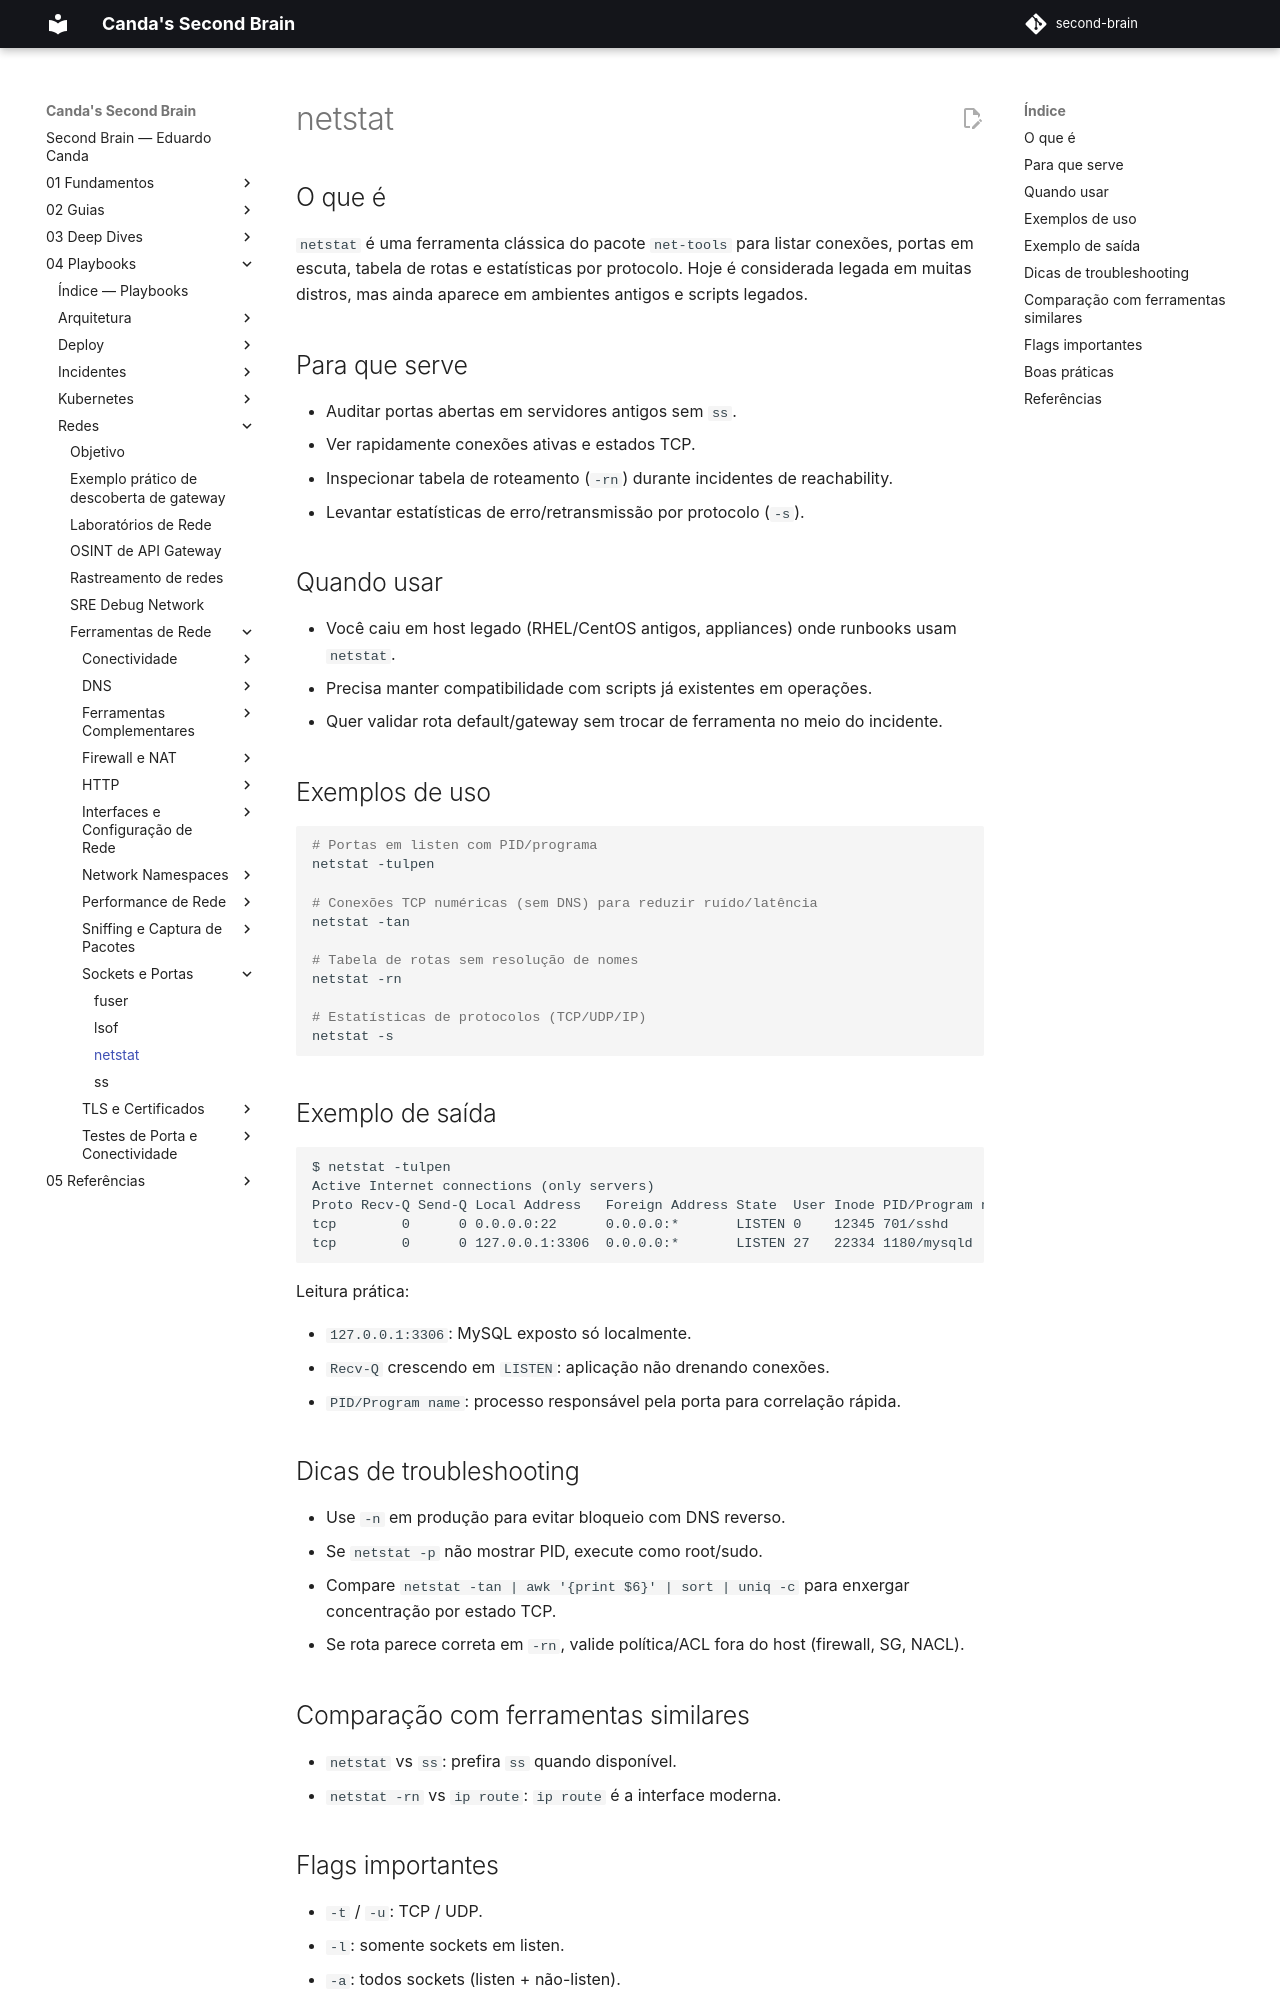

repository: EduardoCanda/second-brain · page: 04 - Playbooks/Redes/Ferramentas de Rede/Sockets e Portas/netstat/index.html · generator: mkdocs

# netstat

## O que é

`netstat` é uma ferramenta clássica do pacote `net-tools` para listar conexões, portas em escuta, tabela de rotas e estatísticas por protocolo. Hoje é considerada legada em muitas distros, mas ainda aparece em ambientes antigos e scripts legados.

## Para que serve

- Auditar portas abertas em servidores antigos sem `ss`.
- Ver rapidamente conexões ativas e estados TCP.
- Inspecionar tabela de roteamento (`-rn`) durante incidentes de reachability.
- Levantar estatísticas de erro/retransmissão por protocolo (`-s`).

## Quando usar

- Você caiu em host legado (RHEL/CentOS antigos, appliances) onde runbooks usam `netstat`.
- Precisa manter compatibilidade com scripts já existentes em operações.
- Quer validar rota default/gateway sem trocar de ferramenta no meio do incidente.

## Exemplos de uso

```bash
# Portas em listen com PID/programa
netstat -tulpen

# Conexões TCP numéricas (sem DNS) para reduzir ruído/latência
netstat -tan

# Tabela de rotas sem resolução de nomes
netstat -rn

# Estatísticas de protocolos (TCP/UDP/IP)
netstat -s
```

## Exemplo de saída

```text
$ netstat -tulpen
Active Internet connections (only servers)
Proto Recv-Q Send-Q Local Address   Foreign Address State  User Inode PID/Program name
tcp        0      0 0.0.0.0:22      0.0.0.0:*       LISTEN 0    12345 701/sshd
tcp        0      0 127.0.0.1:3306  0.0.0.0:*       LISTEN 27   22334 1180/mysqld
```

Leitura prática:

- `127.0.0.1:3306`: MySQL exposto só localmente.
- `Recv-Q` crescendo em `LISTEN`: aplicação não drenando conexões.
- `PID/Program name`: processo responsável pela porta para correlação rápida.

## Dicas de troubleshooting

- Use `-n` em produção para evitar bloqueio com DNS reverso.
- Se `netstat -p` não mostrar PID, execute como root/sudo.
- Compare `netstat -tan | awk '{print $6}' | sort | uniq -c` para enxergar concentração por estado TCP.
- Se rota parece correta em `-rn`, valide política/ACL fora do host (firewall, SG, NACL).

## Comparação com ferramentas similares

- `netstat` vs `ss`: prefira `ss` quando disponível.
- `netstat -rn` vs `ip route`: `ip route` é a interface moderna.
